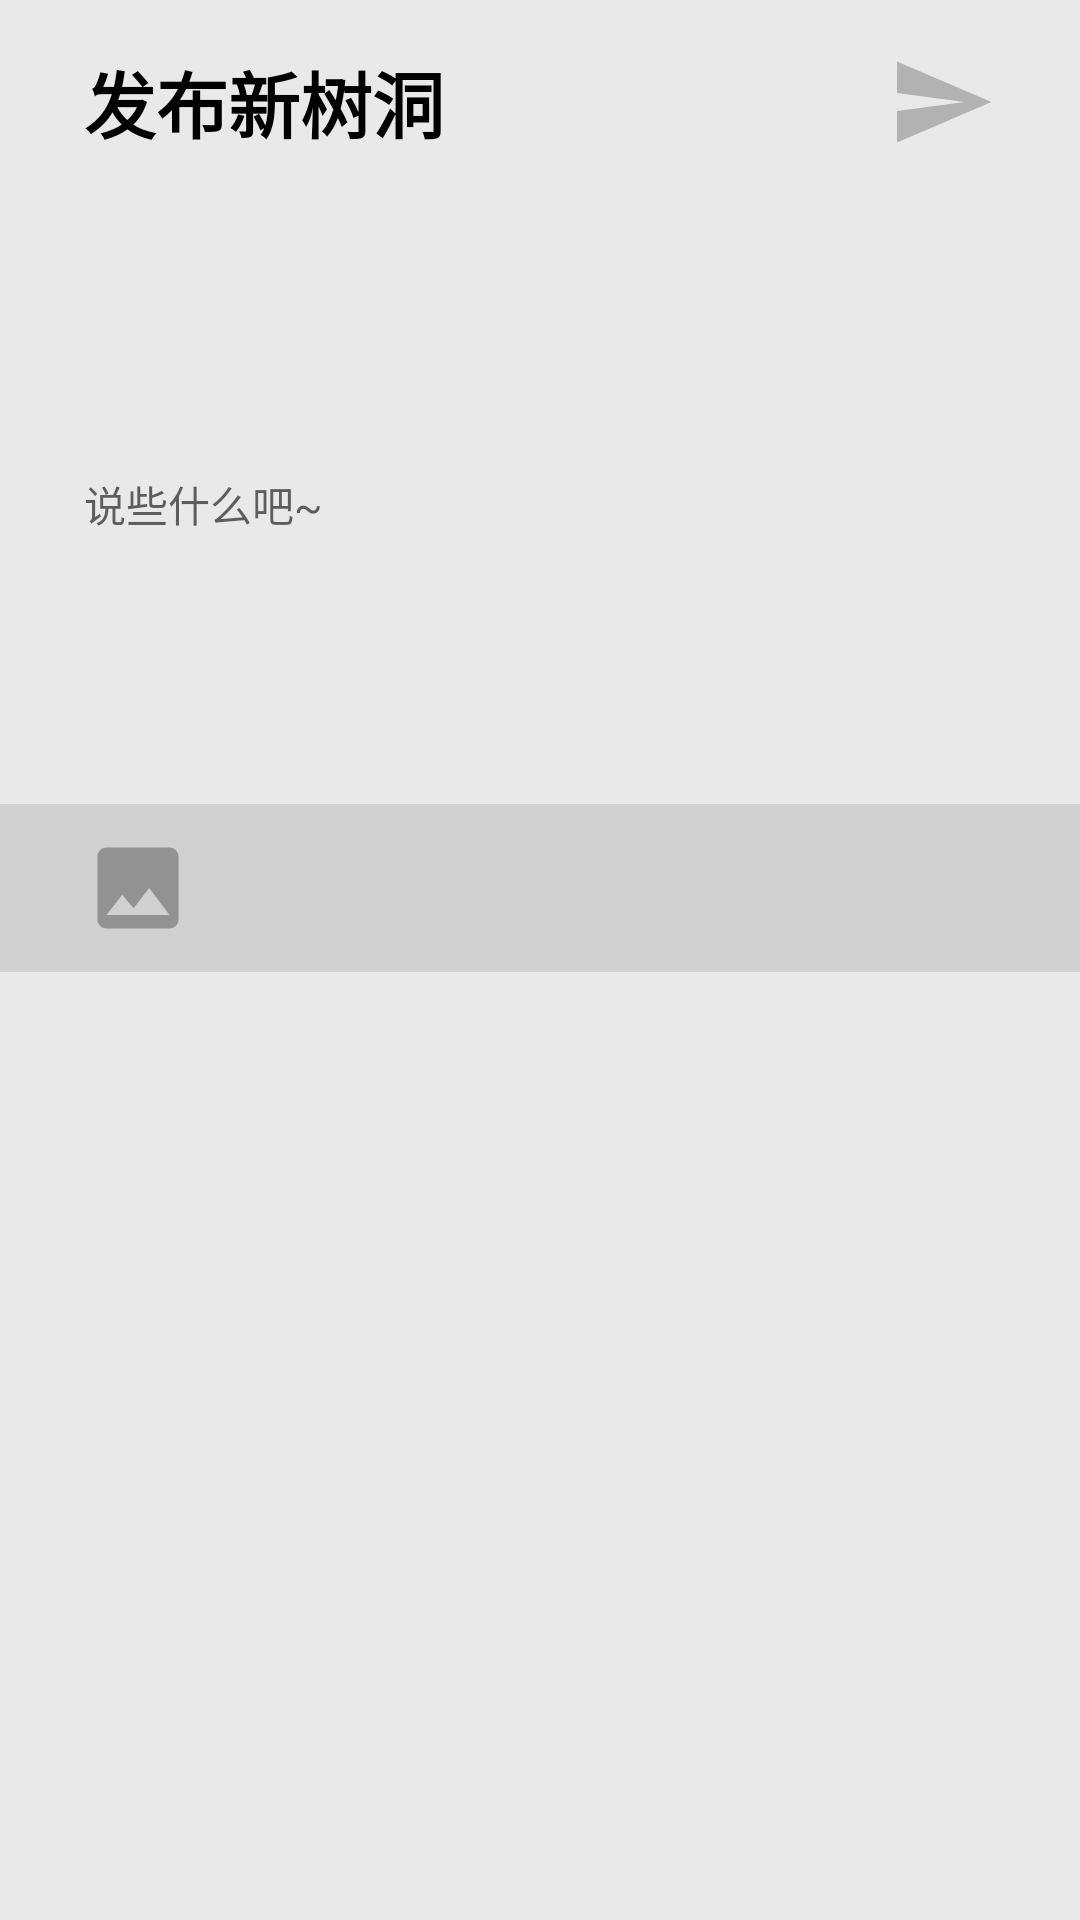

Write the Android layout XML for this screen, with the resource values it uses.
<!-- AndroidManifest.xml: application theme Theme.PKUHole -->
<!-- res/layout/hole_post_view.xml -->
<?xml version="1.0" encoding="utf-8"?>
<RelativeLayout xmlns:android="http://schemas.android.com/apk/res/android"
    android:layout_width="fill_parent"
    android:layout_height="fill_parent"
    android:layout_marginLeft="@dimen/activity_vertical_margin"
    android:layout_marginRight="@dimen/activity_vertical_margin">

    <TextView
        android:id="@+id/tv_hole_post"
        android:layout_width="wrap_content"
        android:layout_height="wrap_content"
        android:layout_above="@id/et_hole_post"
        android:layout_alignParentStart="true"
        android:layout_alignParentLeft="true"
        android:layout_alignParentTop="true"
        android:layout_marginStart="28.0dip"
        android:layout_marginLeft="28.0dip"
        android:gravity="center"
        android:text="发布新树洞"
        android:textSize="24.0sp"
        android:textStyle="bold" />

    <ImageButton
        android:id="@+id/btn_hole_post"
        android:layout_width="wrap_content"
        android:layout_height="wrap_content"
        android:layout_alignParentTop="true"
        android:layout_alignParentEnd="true"
        android:layout_alignParentRight="true"
        android:layout_marginTop="16.0dip"
        android:layout_marginRight="28.0dip"
        android:layout_marginBottom="16.0dip"
        android:alpha="0.5"
        android:background="#00000000"
        android:src="@drawable/ic_send_black_36" />

    <EditText
        android:id="@id/et_hole_post"
        style="?android:attr/textViewStyle"
        android:layout_width="wrap_content"
        android:layout_height="wrap_content"
        android:layout_below="@id/btn_hole_post"
        android:layout_alignParentStart="true"
        android:layout_alignParentLeft="true"
        android:layout_alignParentEnd="true"
        android:layout_alignParentRight="true"
        android:adjustViewBounds="true"
        android:background="@null"
        android:hint="说些什么吧~"
        android:minHeight="200.0dip"
        android:paddingLeft="28.0dip"
        android:paddingRight="28.0dip" />

    <ImageView
        android:id="@+id/img_hole_post_preview"
        android:layout_width="wrap_content"
        android:layout_height="wrap_content"
        android:layout_below="@id/et_hole_post"
        android:adjustViewBounds="true"
        android:maxHeight="300.0dip"
        android:paddingLeft="28.0dip"
        android:paddingRight="28.0dip"
        android:paddingBottom="5.0dip"
        android:visibility="gone" />

    <LinearLayout
        android:id="@+id/linearLayout_hole_post_button"
        android:layout_width="fill_parent"
        android:layout_height="wrap_content"
        android:layout_below="@id/img_hole_post_preview"
        android:background="#ffd0d0d0">

        <ImageButton
            android:id="@id/btn_hole_post_image"
            android:layout_width="wrap_content"
            android:layout_height="wrap_content"
            android:layout_marginLeft="28.0dip"
            android:layout_marginTop="10.0dip"
            android:layout_marginRight="16.0dip"
            android:layout_marginBottom="10.0dip"
            android:alpha="0.5"
            android:background="#00000000"
            android:src="@drawable/ic_insert_photo_black_36" />











    </LinearLayout>
</RelativeLayout>
<!-- resources referenced by this layout -->
<resources>
  <dimen name="activity_vertical_margin">8dp</dimen>
  <!-- drawable ic_insert_photo_black_36 (drawable) -->
  <vector xmlns:android="http://schemas.android.com/apk/res/android"
      android:width="36dp"
      android:height="36dp"
      android:viewportWidth="24"
      android:viewportHeight="24"
      android:tint="?attr/colorControlNormal">
    <path
        android:fillColor="@android:color/black"
        android:pathData="M21,19V5c0,-1.1 -0.9,-2 -2,-2H5c-1.1,0 -2,0.9 -2,2v14c0,1.1 0.9,2 2,2h14c1.1,0 2,-0.9 2,-2zM8.5,13.5l2.5,3.01L14.5,12l4.5,6H5l3.5,-4.5z"/>
  </vector>
  <!-- drawable ic_send_black_36 (drawable) -->
  <vector xmlns:android="http://schemas.android.com/apk/res/android"
      android:width="36dp"
      android:height="36dp"
      android:autoMirrored="true"
      android:tint="@color/gray_500"
      android:viewportWidth="24"
      android:viewportHeight="24">
      <path
          android:fillColor="@android:color/white"
          android:pathData="M2.01,21L23,12 2.01,3 2,10l15,2 -15,2z" />
  </vector>
  <style name="Theme.PKUHole" parent="Theme.MaterialComponents.DayNight.DarkActionBar">
          
          
          
          <item name="colorPrimary">@color/red_900</item>
          <item name="colorPrimaryVariant">@color/red_700</item>
          <item name="colorOnPrimary">@color/white</item>
          
          <item name="colorSecondary">@color/white</item>
          <item name="colorSecondaryVariant">@color/gray_100</item>
          <item name="colorOnSecondary">@color/black</item>
          
          <item name="android:statusBarColor">?attr/colorPrimary</item>
          <item name="android:colorBackground">?attr/colorSecondaryVariant</item>
          <item name="android:textColor">?attr/colorOnSecondary</item>
  
          
          <item name="colorButtonNormal">@color/red_200</item>
  
  
          <item name="md_background_color">@color/gray_200</item>
  
      </style>
  <color name="gray_500">#7B7B7B</color>
  <color name="red_900">#9A0001</color>
  <color name="red_700">#B61A15</color>
  <color name="white">#FFFFFF</color>
  <color name="gray_100">#E9E9E9</color>
  <color name="black">#000000</color>
  <color name="red_200">#E08E8A</color>
  <color name="gray_200">#D9D9D9</color>
</resources>
